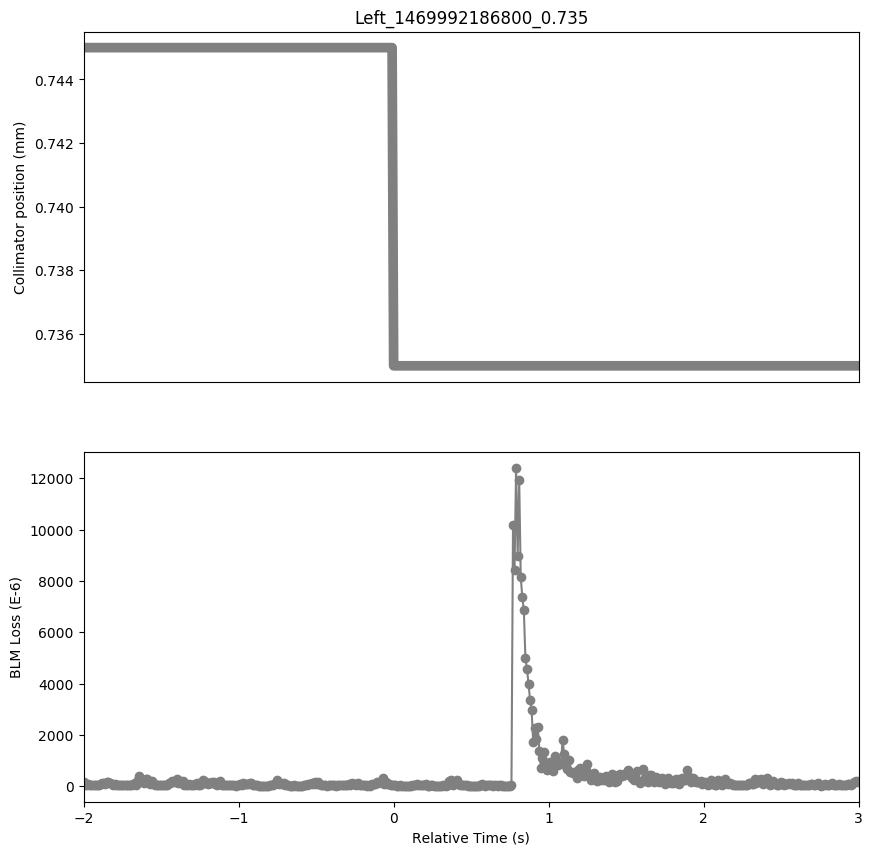

Source data for this figure (header and first rows):
Timestamp, position, BLMTI.05L3.B2E10_TCLA.A5L3.B2
1469992184800, 0.745, 0.0001517
1469992184810, 0.745, 4.706e-05
1469992184820, 0.745, 3.9458e-05
1469992184830, 0.745, 9.918799999999999e-05
1469992184840, 0.745, 5.6472e-05
1469992184850, 0.745, 3.1132e-05
1469992184860, 0.745, 2.8236e-05
1469992184870, 0.745, 3.8734e-05
1469992184880, 0.745, 6.154e-05
1469992184890, 0.745, 5.973e-05
1469992184900, 0.745, 3.2218e-05
1469992184910, 0.745, 6.878e-05
1469992184920, 0.745, 0.0001365
1469992184930, 0.745, 0.0001234
1469992184940, 0.745, 8.507e-05
1469992184950, 0.745, 0.0001423
1469992184960, 0.745, 0.0001643
1469992184970, 0.745, 0.0001383
1469992184980, 0.745, 7.602e-05
1469992184990, 0.745, 5.973e-05
1469992185000, 0.745, 8.8328e-05
1469992185010, 0.745, 5.068e-05
1469992185020, 0.745, 3.1856e-05
1469992185030, 0.745, 3.3666e-05
1469992185040, 0.745, 2.3891999999999998e-05
1469992185050, 0.745, 2.8598000000000003e-05
1469992185060, 0.745, 2.534e-05
1469992185070, 0.745, 2.6426e-05
1469992185080, 0.745, 2.353e-05
1469992185090, 0.745, 4.3802e-05
1469992185100, 0.745, 2.3168000000000002e-05
1469992185110, 0.745, 4.6698e-05
1469992185120, 0.745, 7.7468e-05
1469992185130, 0.745, 0.0001057
1469992185140, 0.745, 4.2716e-05
1469992185150, 0.745, 0.0002194
1469992185160, 0.745, 0.000387
1469992185170, 0.745, 0.0002592
1469992185180, 0.745, 0.000152
1469992185190, 0.745, 0.0001368
1469992185200, 0.745, 0.0002834
1469992185210, 0.745, 0.000269
1469992185220, 0.745, 0.0001477
1469992185230, 0.745, 6.9142e-05
1469992185240, 0.745, 0.0001977
1469992185250, 0.745, 0.0001379
1469992185260, 0.745, 5.8643999999999996e-05
1469992185270, 0.745, 5.3938000000000004e-05
1469992185280, 0.745, 3.6562e-05
1469992185290, 0.745, 3.5476e-05
1469992185300, 0.745, 2.896e-05
1469992185310, 0.745, 4.7783999999999995e-05
1469992185320, 0.745, 3.0046e-05
1469992185330, 0.745, 5.068e-05
1469992185340, 0.745, 3.6200000000000006e-05
1469992185350, 0.745, 0.0001119
1469992185360, 0.745, 0.0001238
1469992185370, 0.745, 0.0001814
1469992185380, 0.745, 0.0001401
1469992185390, 0.745, 0.0002132
... 441 more rows
